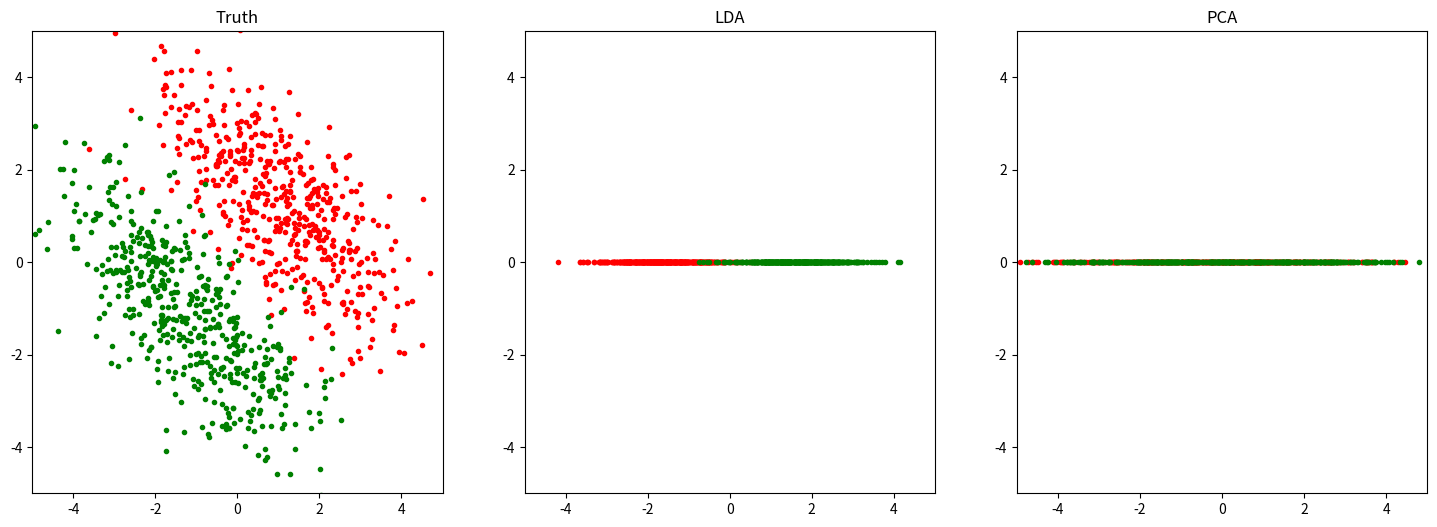

Source code (Python):
# -*- coding: utf-8 -*-
# @Date  : 2020/5/31
# @Author: Luokun
# @Email : olooook@outlook.com

import numpy as np
from matplotlib import pyplot as plt
from numpy import linalg as LA


class LDA:
    """
    Linear Discriminant Analysis(线性判别分析)
    """

    def __init__(self, k: int):
        """
        Args:
            k (int): 降维维度
        """
        self.k, self.W = k, None

    def fit(self, X: np.ndarray, Y: np.ndarray):
        assert self.k <= X.shape[1] - 1  # S_W^{-2} S_B 最多只有N - 1个非0特征值
        S_W = np.zeros([X.shape[1], X.shape[1]])  # 类内(within-class)散度矩阵
        S_B = np.zeros_like(S_W)  # 类间(between-class)散度矩阵
        M = np.mean(X, axis=0)  # 全部样本均值
        for Xi in (X[Y == i] for i in np.unique(Y)):
            Mi = np.mean(Xi, axis=0)
            S_W += (Xi - Mi).T @ (Xi - Mi)
            S_B += len(Xi) * (Mi - M).reshape(-1, 1) @ (Mi - M).reshape(1, -1)
        L, V = LA.eig(LA.inv(S_W) @ S_B)  # 计算 S_W^{-1} S_B 的特征值与特征向量
        topk = np.argsort(L)[::-1][:self.k]  # 按照特征值降序排列，取前K大特征值
        self.W = V[:, topk]  # 选择topk对应的特征向量

    def __call__(self, X: np.ndarray):
        return X @ self.W


class PCA:
    """
    Principal Components Analysis(主成因分析)
    """

    def __init__(self, k: int):
        """
        Args:
            k (int): 主成因个数
        """
        self.k = k

    def __call__(self, X: np.ndarray):
        X_norm = X - X.mean(axis=0)  # 去中心化
        L, V = np.linalg.eig(X_norm.T @ X_norm)  # 对协方差矩阵进行特征值分解
        topk = np.argsort(L)[::-1][:self.k]  # 找出前K大特征值对应的索引
        return X_norm @ V[:, topk]  # 将去中心化的X乘以前K大特征值对应的特征向量


def load_data():
    theta = np.pi / 4
    scale = np.array([[2, 0], [0, .8]])  # 缩放
    rotate = np.array([[np.cos(theta), -np.sin(theta)], [np.sin(theta), np.cos(theta)]])  # 旋转
    x = np.stack([
        np.random.randn(500, 2) + [0, 2],
        np.random.randn(500, 2) - [0, 2]
    ])  @ scale @ rotate
    y = np.stack([np.full([500], 0), np.full([500], 1)])
    return x, y


if __name__ == "__main__":
    x, y = load_data()
    plt.figure(figsize=[18, 6])
    plt.subplot(1, 3, 1)
    plt.title('Truth')
    plt.xlim(-5, 5)
    plt.ylim(-5, 5)
    plt.scatter(x[0, :, 0], x[0, :, 1], color='r', marker='.')
    plt.scatter(x[1, :, 0], x[1, :, 1], color='g', marker='.')

    x, y = x.reshape(-1, 2), y.flatten()

    lda = LDA(1)
    lda.fit(x, y)
    z = lda(x)
    plt.subplot(1, 3, 2)
    plt.title('LDA')
    plt.xlim(-5, 5)
    plt.ylim(-5, 5)
    plt.scatter(z[:500, 0], np.zeros([500]), color='r', marker='.')
    plt.scatter(z[500:, 0], np.zeros([500]), color='g', marker='.')

    # 和PCA对比
    pca = PCA(1)
    z = pca(x)
    plt.subplot(1, 3, 3)
    plt.title('PCA')
    plt.xlim(-5, 5)
    plt.ylim(-5, 5)
    plt.scatter(z[:500, 0], np.zeros([500]), color='r', marker='.')
    plt.scatter(z[500:, 0], np.zeros([500]), color='g', marker='.')
    plt.show()
